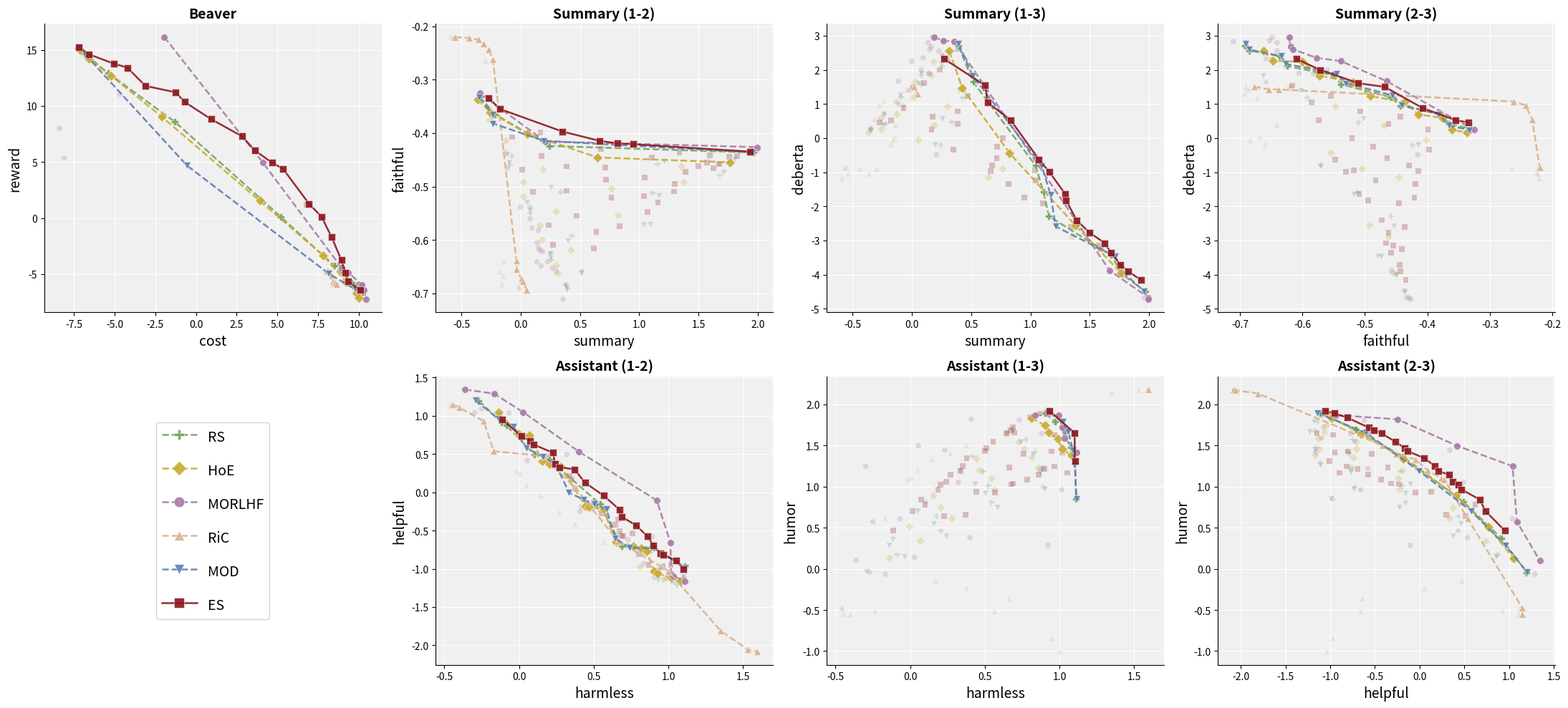

This chart was generated by the following Python code:
import os
import numpy as np
import matplotlib.pyplot as plt

# ============================================================
# Assistant data
# ============================================================
# ES on Assistant — N=40 NSGA-II individuals (ind_000 … ind_039).
asst_es_12 = np.array([
    [  0.6453,  -0.4233], [  0.3370,   0.2132], [  0.8681,  -0.9513], [  0.0732,   0.6737], [  1.1022,  -1.0052],
    [  0.8995,  -0.6913], [  0.5106,  -0.1643], [  0.6889,  -0.5682], [  0.2710,   0.3282], [  0.6756,  -0.2289],
    [  0.3781,   0.0525], [  1.0528,  -0.8959], [  0.9331,  -1.0543], [  0.7818,  -0.4293], [  0.0151,   0.7350],
    [  0.5659,  -0.0434], [  0.8029,  -0.8093], [  0.2278,   0.5173], [  0.3717,   0.2997], [  1.1008,  -1.1474],
    [  0.9666,  -0.8132], [ -0.1136,   0.9517], [  0.6727,  -0.5084], [  0.6893,  -0.3213], [  0.2017,   0.4337],
    [  0.4416,   0.1273], [  0.8592,  -0.5737], [  0.3522,   0.1675], [  0.5550,  -0.2714], [  0.9636,  -0.9656],
    [  0.7587,  -0.5345], [  0.5006,  -0.1349], [  0.9270,  -1.0195], [  1.0164,  -0.9482], [  0.6624,  -0.3544],
    [  0.0996,   0.6226], [  0.9480,  -0.8004], [  0.2414,   0.3713], [  0.6961,  -0.5724], [  0.1856,   0.4683],
])

asst_es_23 = np.array([
    [ -0.4233,   1.6471], [  0.2132,   1.1895], [ -0.9513,   1.8911], [  0.6737,   0.8426], [ -1.0052,   1.3127],
    [ -0.6913,   1.2137], [ -0.1643,   1.4669], [ -0.5682,   1.7177], [  0.3282,   1.1442], [ -0.2289,   1.0293],
    [  0.0525,   1.3462], [ -0.8959,   1.1668], [ -1.0543,   1.9207], [ -0.4293,   1.0876], [  0.7350,   0.7051],
    [ -0.0434,   0.9277], [ -0.8093,   1.8397], [  0.5173,   0.6402], [  0.2997,   0.6600], [ -1.1474,   1.6518],
    [ -0.8132,   1.2461], [  0.9517,   0.4657], [ -0.5084,   1.6861], [ -0.3213,   1.0370], [  0.4337,   1.0239],
    [  0.1273,   0.9386], [ -0.5737,   1.1430], [  0.1675,   1.2530], [ -0.2714,   1.5466], [ -0.9656,   1.6290],
    [ -0.5345,   1.3997], [ -0.1349,   1.4331], [ -1.0195,   1.8809], [ -0.9482,   1.4178], [ -0.3544,   1.2318],
    [  0.6226,   0.7821], [ -0.8004,   1.4290], [  0.3713,   1.0618], [ -0.5724,   1.6552], [  0.4683,   0.9658],
])

asst_es_13 = np.array([
    [  0.6453,   1.6471], [  0.3370,   1.1895], [  0.8681,   1.8911], [  0.0732,   0.8426], [  1.1022,   1.3127],
    [  0.8995,   1.2137], [  0.5106,   1.4669], [  0.6889,   1.7177], [  0.2710,   1.1442], [  0.6756,   1.0293],
    [  0.3781,   1.3462], [  1.0528,   1.1668], [  0.9331,   1.9207], [  0.7818,   1.0876], [  0.0151,   0.7051],
    [  0.5659,   0.9277], [  0.8029,   1.8397], [  0.2278,   0.6402], [  0.3717,   0.6600], [  1.1008,   1.6518],
    [  0.9666,   1.2461], [ -0.1136,   0.4657], [  0.6727,   1.6861], [  0.6893,   1.0370], [  0.2017,   1.0239],
    [  0.4416,   0.9386], [  0.8592,   1.1430], [  0.3522,   1.2530], [  0.5550,   1.5466], [  0.9636,   1.6290],
    [  0.7587,   1.3997], [  0.5006,   1.4331], [  0.9270,   1.8809], [  1.0164,   1.4178], [  0.6624,   1.2318],
    [  0.0996,   0.7821], [  0.9480,   1.4290], [  0.2414,   1.0618], [  0.6961,   1.6552], [  0.1856,   0.9658],
])
asst_rs_12 = np.array([
    [  0.9052, -1.1137], [  0.6883, -0.7087], [  0.4135, -0.1903], [  0.1048,  0.4914], [ -0.1154,  0.9125],
    [ -0.2699,  1.1970], [  0.9698, -1.1419], [  0.7765, -0.7512], [  0.4896, -0.2160], [  0.1753,  0.4353],
    [ -0.0858,  0.8728], [  1.0359, -1.1739], [  0.8353, -0.8072], [  0.5226, -0.1937], [  0.2043,  0.4297],
    [  1.0749, -1.1593], [  0.8715, -0.7501], [  0.5425, -0.1542], [  1.1035, -1.1108], [  0.8885, -0.7185],
    [  1.1109, -0.9689],
])
asst_rs_23 = np.array([
    [ -1.1137,  1.8926], [ -0.7087,  1.6944], [ -0.1903,  1.3675], [  0.4914,  0.8144], [  0.9125,  0.3730],
    [  1.1970, -0.0431], [ -1.1419,  1.7894], [ -0.7512,  1.5731], [ -0.2160,  1.1860], [  0.4353,  0.6411],
    [  0.8728,  0.1736], [ -1.1739,  1.6769], [ -0.8072,  1.4256], [ -0.1937,  1.0095], [  0.4297,  0.4622],
    [ -1.1593,  1.4754], [ -0.7501,  1.2222], [ -0.1542,  0.8083], [ -1.1108,  1.2955], [ -0.7185,  0.9973],
    [ -0.9689,  0.8478],
])
asst_rs_13 = np.array([
    [  0.9052,  1.8926], [  0.6883,  1.6944], [  0.4135,  1.3675], [  0.1048,  0.8144], [ -0.1154,  0.3730],
    [ -0.2699, -0.0431], [  0.9698,  1.7894], [  0.7765,  1.5731], [  0.4896,  1.1860], [  0.1753,  0.6411],
    [ -0.0858,  0.1736], [  1.0359,  1.6769], [  0.8353,  1.4256], [  0.5226,  1.0095], [  0.2043,  0.4622],
    [  1.0749,  1.4754], [  0.8715,  1.2222], [  0.5425,  0.8083], [  1.1035,  1.2955], [  0.8885,  0.9973],
    [  1.1109,  0.8478],
])
asst_hoe_12 = np.array([
    [  0.8099, -0.9803], [  0.6474, -0.6529], [  0.4443, -0.1807], [  0.1565,  0.4093], [ -0.0047,  0.7685],
    [ -0.1375,  1.0489], [  0.9031, -1.0366], [  0.7285, -0.7040], [  0.4681, -0.1874], [  0.2057,  0.3761],
    [  0.0693,  0.7412], [  0.9289, -1.0618], [  0.7649, -0.7028], [  0.5460, -0.2341], [  0.2790,  0.3365],
    [  0.9872, -1.1295], [  0.8155, -0.7365], [  0.5667, -0.2208], [  1.0197, -1.1184], [  0.8576, -0.7672],
    [  1.0794, -1.1664],
])
asst_hoe_23 = np.array([
    [ -0.9803,  1.8336], [ -0.6529,  1.6427], [ -0.1807,  1.3378], [  0.4093,  0.8903], [  0.7685,  0.5089],
    [  1.0489,  0.1312], [ -1.0366,  1.7454], [ -0.7040,  1.5409], [ -0.1874,  1.1943], [  0.3761,  0.7431],
    [  0.7412,  0.3361], [ -1.0618,  1.6610], [ -0.7028,  1.4572], [ -0.2341,  1.0964], [  0.3365,  0.6127],
    [ -1.1295,  1.5805], [ -0.7365,  1.3496], [ -0.2208,  0.9601], [ -1.1184,  1.4564], [ -0.7672,  1.2256],
    [ -1.1664,  1.3790],
])
asst_hoe_13 = np.array([
    [  0.8099,  1.8336], [  0.6474,  1.6427], [  0.4443,  1.3378], [  0.1565,  0.8903], [ -0.0047,  0.5089],
    [ -0.1375,  0.1312], [  0.9031,  1.7454], [  0.7285,  1.5409], [  0.4681,  1.1943], [  0.2057,  0.7431],
    [  0.0693,  0.3361], [  0.9289,  1.6610], [  0.7649,  1.4572], [  0.5460,  1.0964], [  0.2790,  0.6127],
    [  0.9872,  1.5805], [  0.8155,  1.3496], [  0.5667,  0.9601], [  1.0197,  1.4564], [  0.8576,  1.2256],
    [  1.0794,  1.3790],
])
asst_morl_12 = np.array([
    [  0.8348, -0.9329], [  0.4085, -0.2494], [  0.0552,  0.4179], [ -0.2975,  1.0396], [ -0.2500,  1.0892],
    [ -0.3621,  1.3443], [  0.9950, -1.0957], [  0.7313, -0.6186], [  0.2314,  0.3388], [ -0.0673,  1.0356],
    [ -0.1673,  1.2895], [  1.0189, -1.0732], [  0.8815, -0.7728], [  0.3214,  0.4914], [  0.0284,  1.0476],
    [  1.0349, -1.0961], [  0.8906, -0.5773], [  0.3999,  0.5335], [  1.1122, -1.1601], [  0.9221, -0.1048],
    [  1.0142, -0.6596],
])
asst_morl_23 = np.array([
    [ -0.9329,  1.8701], [ -0.2494,  1.8191], [  0.4179,  1.4971], [  1.0396,  1.2494], [  1.0892,  0.5716],
    [  1.3443,  0.1011], [ -1.0957,  1.8648], [ -0.6186,  1.8092], [  0.3388,  1.4428], [  1.0356,  0.6091],
    [  1.2895, -0.0656], [ -1.0732,  1.7237], [ -0.7728,  1.6454], [  0.4914,  1.0513], [  1.0476,  0.1437],
    [ -1.0961,  1.5912], [ -0.5773,  1.2228], [  0.5335,  0.3792], [ -1.1601,  1.4175], [ -0.1048,  0.2865],
    [ -0.6596,  0.9607],
])
asst_morl_13 = np.array([
    [  0.8348,  1.8701], [  0.4085,  1.8191], [  0.0552,  1.4971], [ -0.2975,  1.2494], [ -0.2500,  0.5716],
    [ -0.3621,  0.1011], [  0.9950,  1.8648], [  0.7313,  1.8092], [  0.2314,  1.4428], [ -0.0673,  0.6091],
    [ -0.1673, -0.0656], [  1.0189,  1.7237], [  0.8815,  1.6454], [  0.3214,  1.0513], [  0.0284,  0.1437],
    [  1.0349,  1.5912], [  0.8906,  1.2228], [  0.3999,  0.3792], [  1.1122,  1.4175], [  0.9221,  0.2865],
    [  1.0142,  0.9607],
])
asst_ric_12 = np.array([
    [  0.0518,  0.0885], [  0.3756, -0.4174], [ -0.0156,  0.2762], [ -0.1686,  0.5361], [ -0.4001,  1.1085],
    [ -0.4564,  1.1215], [  0.2691, -0.2622], [  0.1457, -0.0456], [  0.0077,  0.2431], [ -0.4439,  1.1510],
    [ -0.4566,  1.1464], [  1.3497, -1.8111], [  1.5324, -2.0562], [  0.1675,  0.4750], [ -0.2356,  0.9288],
    [  1.5957, -2.0846], [  0.6632, -0.6373], [  0.3788,  0.0517], [  0.9479, -0.9688], [  1.0020, -1.0354],
    [  0.5655, -0.6546],
])
asst_ric_23 = np.array([
    [  0.0885,  1.1989], [ -0.4174,  1.5018], [  0.2762,  1.0875], [  0.5361,  0.6133], [  1.1085, -0.5558],
    [  1.1215, -0.4866], [ -0.2622,  1.4023], [ -0.0456,  1.3306], [  0.2431,  1.1041], [  1.1510, -0.5502],
    [  1.1464, -0.4703], [ -1.8111,  2.1331], [ -2.0562,  2.1717], [  0.4750, -0.1489], [  0.9288, -0.5137],
    [ -2.0846,  2.1817], [ -0.6373, -0.3643], [  0.0517, -0.2361], [ -0.9688, -0.8464], [ -1.0354, -1.0083],
    [ -0.6546, -0.5203],
])
asst_ric_13 = np.array([
    [  0.0518,  1.1989], [  0.3756,  1.5018], [ -0.0156,  1.0875], [ -0.1686,  0.6133], [ -0.4001, -0.5558],
    [ -0.4564, -0.4866], [  0.2691,  1.4023], [  0.1457,  1.3306], [  0.0077,  1.1041], [ -0.4439, -0.5502],
    [ -0.4566, -0.4703], [  1.3497,  2.1331], [  1.5324,  2.1717], [  0.1675, -0.1489], [ -0.2356, -0.5137],
    [  1.5957,  2.1817], [  0.6632, -0.3643], [  0.3788, -0.2361], [  0.9479, -0.8464], [  1.0020, -1.0083],
    [  0.5655, -0.5203],
])

# MOD on Assistant — pairwise projections of asst_mod (21 prefs).
# Source: results/mod/mod_assistant_2505/eval_data_pref*.csv  (run 2505).
asst_mod_12 = np.array([
    [  0.9326, -1.1474], [  0.6459, -0.6027], [  0.3351, -0.0032], [  0.0523,  0.5791], [ -0.1391,  0.9612],
    [ -0.2896,  1.2009], [  1.0214, -1.1779], [  0.7416, -0.7261], [  0.4356, -0.1004], [  0.1600,  0.4635],
    [ -0.0351,  0.8582], [  1.0585, -1.2246], [  0.8244, -0.7840], [  0.5052, -0.1550], [  0.2425,  0.3761],
    [  1.0888, -1.1664], [  0.8717, -0.7640], [  0.5857, -0.2223], [  1.1019, -1.1049], [  0.9031, -0.7340],
    [  1.1132, -0.9876],
])
asst_mod_13 = np.array([
    [  0.9326,  1.8978], [  0.6459,  1.6555], [  0.3351,  1.1888], [  0.0523,  0.7006], [ -0.1391,  0.2837],
    [ -0.2896, -0.0371], [  1.0214,  1.7886], [  0.7416,  1.5415], [  0.4356,  1.0280], [  0.1600,  0.5468],
    [ -0.0351,  0.1445], [  1.0585,  1.6652], [  0.8244,  1.3861], [  0.5052,  0.9177], [  0.2425,  0.3963],
    [  1.0888,  1.4444], [  0.8717,  1.1714], [  0.5857,  0.7458], [  1.1019,  1.2597], [  0.9031,  0.9687],
    [  1.1132,  0.8508],
])
asst_mod_23 = np.array([
    [ -1.1474,  1.8978], [ -0.6027,  1.6555], [ -0.0032,  1.1888], [  0.5791,  0.7006], [  0.9612,  0.2837],
    [  1.2009, -0.0371], [ -1.1779,  1.7886], [ -0.7261,  1.5415], [ -0.1004,  1.0280], [  0.4635,  0.5468],
    [  0.8582,  0.1445], [ -1.2246,  1.6652], [ -0.7840,  1.3861], [ -0.1550,  0.9177], [  0.3761,  0.3963],
    [ -1.1664,  1.4444], [ -0.7640,  1.1714], [ -0.2223,  0.7458], [ -1.1049,  1.2597], [ -0.7340,  0.9687],
    [ -0.9876,  0.8508],
])

# ============================================================
# Summary data
# ============================================================
# ES on Summary — N=40 NSGA-II individuals (ind_000 … ind_039).
summ_es_12 = np.array([
    [  0.9467,  -0.4207], [  0.1668,  -0.3990], [  1.5972,  -0.4413], [  0.4698,  -0.5548], [  1.0386,  -0.5175],
    [ -0.1752,  -0.3548], [  1.3892,  -0.4727], [  1.8255,  -0.4431], [  0.1018,  -0.5103], [  0.3512,  -0.3969],
    [  0.7647,  -0.5205], [  0.6655,  -0.4145], [  0.2709,  -0.6094], [  1.2946,  -0.5091], [ -0.0695,  -0.4075],
    [  1.5711,  -0.4548], [  1.9350,  -0.4346], [ -0.2693,  -0.3343], [  1.0715,  -0.5473], [  1.6770,  -0.4579],
    [  0.0121,  -0.4681], [  0.6382,  -0.5849], [  0.2372,  -0.5720], [  0.7173,  -0.4867], [  0.3881,  -0.5078],
    [  1.5000,  -0.4620], [  1.3002,  -0.4952], [  0.8332,  -0.5739], [  0.8134,  -0.4189], [  0.6184,  -0.6161],
    [  1.7590,  -0.4445], [  0.7154,  -0.4645], [  1.1038,  -0.4459], [  0.3881,  -0.4622], [  1.1571,  -0.5302],
    [  1.0445,  -0.4827], [  0.1758,  -0.4428], [  0.6753,  -0.4292], [  1.6269,  -0.4660], [  1.3382,  -0.4360],
])
summ_es_23 = np.array([
    [ -0.4207,  -1.7359], [ -0.3990,   0.2476], [ -0.4413,  -3.2463], [ -0.5548,   1.2329], [ -0.5175,  -0.9514],
    [ -0.3548,   0.5266], [ -0.4727,  -2.4047], [ -0.4431,  -3.9107], [ -0.5103,   1.6097], [ -0.3969,  -0.3431],
    [ -0.5205,   0.0059], [ -0.4145,  -0.9701], [ -0.6094,   2.3243], [ -0.5091,  -1.6436], [ -0.4075,   0.8812],
    [ -0.4548,  -3.1519], [ -0.4346,  -4.1622], [ -0.3343,   0.4558], [ -0.5473,  -0.6261], [ -0.4579,  -3.3545],
    [ -0.4681,   1.5007], [ -0.5849,   1.0470], [ -0.5720,   2.0021], [ -0.4867,  -0.2603], [ -0.5078,   0.7866],
    [ -0.4620,  -2.7783], [ -0.4952,  -1.8225], [ -0.5739,   0.5277], [ -0.4189,  -1.3469], [ -0.6161,   1.5428],
    [ -0.4445,  -3.7172], [ -0.4645,  -0.5814], [ -0.4459,  -1.9098], [ -0.4622,   0.4213], [ -0.5302,  -0.9846],
    [ -0.4827,  -1.2346], [ -0.4428,   0.6285], [ -0.4292,  -0.8060], [ -0.4660,  -3.0763], [ -0.4360,  -2.6101],
])
summ_es_13 = np.array([
    [  0.9467,  -1.7359], [  0.1668,   0.2476], [  1.5972,  -3.2463], [  0.4698,   1.2329], [  1.0386,  -0.9514],
    [ -0.1752,   0.5266], [  1.3892,  -2.4047], [  1.8255,  -3.9107], [  0.1018,   1.6097], [  0.3512,  -0.3431],
    [  0.7647,   0.0059], [  0.6655,  -0.9701], [  0.2709,   2.3243], [  1.2946,  -1.6436], [ -0.0695,   0.8812],
    [  1.5711,  -3.1519], [  1.9350,  -4.1622], [ -0.2693,   0.4558], [  1.0715,  -0.6261], [  1.6770,  -3.3545],
    [  0.0121,   1.5007], [  0.6382,   1.0470], [  0.2372,   2.0021], [  0.7173,  -0.2603], [  0.3881,   0.7866],
    [  1.5000,  -2.7783], [  1.3002,  -1.8225], [  0.8332,   0.5277], [  0.8134,  -1.3469], [  0.6184,   1.5428],
    [  1.7590,  -3.7172], [  0.7154,  -0.5814], [  1.1038,  -1.9098], [  0.3881,   0.4213], [  1.1571,  -0.9846],
    [  1.0445,  -1.2346], [  0.1758,   0.6285], [  0.6753,  -0.8060], [  1.6269,  -3.0763], [  1.3382,  -2.6101],
])
summ_rs_12 = np.array([
    [  0.3942, -0.6920], [  0.2620, -0.6373], [  0.0798, -0.5502], [ -0.0911, -0.4588], [ -0.2318, -0.3795],
    [ -0.3454, -0.3313], [  0.3819, -0.6848], [  0.2548, -0.6244], [  0.0783, -0.5385], [ -0.0726, -0.4431],
    [ -0.2173, -0.3647], [  0.5171, -0.6580], [  0.4297, -0.5921], [  0.3380, -0.5102], [  0.2435, -0.4240],
    [  1.0421, -0.5698], [  1.1097, -0.5120], [  1.1551, -0.4584], [  1.6797, -0.4791], [  1.7715, -0.4506],
    [  1.9656, -0.4362],
])
summ_rs_23 = np.array([
    [ -0.6920,  2.7010], [ -0.6373,  2.4080], [ -0.5502,  1.8446], [ -0.4588,  1.2033], [ -0.3795,  0.7021],
    [ -0.3313,  0.2715], [ -0.6848,  2.5674], [ -0.6244,  2.1080], [ -0.5385,  1.5801], [ -0.4431,  0.9497],
    [ -0.3647,  0.4272], [ -0.6580,  1.6462], [ -0.5921,  1.1805], [ -0.5102,  0.4661], [ -0.4240, -0.2137],
    [ -0.5698, -0.8005], [ -0.5120, -1.5813], [ -0.4584, -2.2879], [ -0.4791, -3.4307], [ -0.4506, -3.9923],
    [ -0.4362, -4.4838],
])
summ_rs_13 = np.array([
    [  0.3942,  2.7010], [  0.2620,  2.4080], [  0.0798,  1.8446], [ -0.0911,  1.2033], [ -0.2318,  0.7021],
    [ -0.3454,  0.2715], [  0.3819,  2.5674], [  0.2548,  2.1080], [  0.0783,  1.5801], [ -0.0726,  0.9497],
    [ -0.2173,  0.4272], [  0.5171,  1.6462], [  0.4297,  1.1805], [  0.3380,  0.4661], [  0.2435, -0.2137],
    [  1.0421, -0.8005], [  1.1097, -1.5813], [  1.1551, -2.2879], [  1.6797, -3.4307], [  1.7715, -3.9923],
    [  1.9656, -4.4838],
])
summ_hoe_12 = np.array([
    [  0.3160, -0.6626], [  0.1847, -0.6004], [  0.0249, -0.5194], [ -0.1293, -0.4365], [ -0.2600, -0.3757],
    [ -0.3638, -0.3365], [  0.3035, -0.6476], [  0.1665, -0.5729], [  0.0240, -0.4916], [ -0.1246, -0.4148],
    [ -0.2556, -0.3611], [  0.4242, -0.6192], [  0.3023, -0.5468], [  0.1908, -0.4688], [  0.0569, -0.4011],
    [  0.8233, -0.5542], [  0.7664, -0.5040], [  0.6475, -0.4455], [  1.3786, -0.4926], [  1.3561, -0.4622],
    [  1.7627, -0.4546],
])
summ_hoe_23 = np.array([
    [ -0.6626,  2.5578], [ -0.6004,  2.2386], [ -0.5194,  1.6393], [ -0.4365,  1.0594], [ -0.3757,  0.5875],
    [ -0.3365,  0.1611], [ -0.6476,  2.2696], [ -0.5729,  1.8346], [ -0.4916,  1.2307], [ -0.4148,  0.6979],
    [ -0.3611,  0.2515], [ -0.6192,  1.4766], [ -0.5468,  0.9242], [ -0.4688,  0.3661], [ -0.4011, -0.0633],
    [ -0.5542, -0.4378], [ -0.5040, -0.8992], [ -0.4455, -1.1542], [ -0.4926, -2.5560], [ -0.4622, -2.8932],
    [ -0.4546, -3.9489],
])
summ_hoe_13 = np.array([
    [  0.3160,  2.5578], [  0.1847,  2.2386], [  0.0249,  1.6393], [ -0.1293,  1.0594], [ -0.2600,  0.5875],
    [ -0.3638,  0.1611], [  0.3035,  2.2696], [  0.1665,  1.8346], [  0.0240,  1.2307], [ -0.1246,  0.6979],
    [ -0.2556,  0.2515], [  0.4242,  1.4766], [  0.3023,  0.9242], [  0.1908,  0.3661], [  0.0569, -0.0633],
    [  0.8233, -0.4378], [  0.7664, -0.8992], [  0.6475, -1.1542], [  1.3786, -2.5560], [  1.3561, -2.8932],
    [  1.7627, -3.9489],
])
summ_morl_12 = np.array([
    [  0.3580, -0.7107], [  0.1719, -0.6485], [  0.1378, -0.6405], [  0.0000, -0.5381], [ -0.1125, -0.4653],
    [ -0.3450, -0.3255], [  0.1855, -0.6214], [  0.1637, -0.6190], [  0.0952, -0.5775], [  0.0806, -0.5600],
    [  0.2079, -0.4155], [  0.2670, -0.6525], [  0.1508, -0.6148], [  0.1500, -0.5820], [  1.6674, -0.4573],
    [  0.2281, -0.6406], [  0.1415, -0.6051], [  1.9619, -0.4294], [  0.2995, -0.6582], [  1.9942, -0.4330],
    [  1.9950, -0.4262],
])
summ_morl_23 = np.array([
    [ -0.7107,  2.8365], [ -0.6485,  2.9473], [ -0.6405,  2.7986], [ -0.5381,  2.2550], [ -0.4653,  1.6703],
    [ -0.3255,  0.2415], [ -0.6214,  2.9653], [ -0.6190,  2.6799], [ -0.5775,  2.3535], [ -0.5600,  1.9927],
    [ -0.4155, -0.4884], [ -0.6525,  2.8536], [ -0.6148,  2.6019], [ -0.5820,  1.8897], [ -0.4573, -3.8805],
    [ -0.6406,  2.5541], [ -0.6051,  1.9027], [ -0.4294, -4.6825], [ -0.6582,  2.3253], [ -0.4330, -4.6731],
    [ -0.4262, -4.7210],
])
summ_morl_13 = np.array([
    [  0.3580,  2.8365], [  0.1719,  2.9473], [  0.1378,  2.7986], [  0.0000,  2.2550], [ -0.1125,  1.6703],
    [ -0.3450,  0.2415], [  0.1855,  2.9653], [  0.1637,  2.6799], [  0.0952,  2.3535], [  0.0806,  1.9927],
    [  0.2079, -0.4884], [  0.2670,  2.8536], [  0.1508,  2.6019], [  0.1500,  1.8897], [  1.6674, -3.8805],
    [  0.2281,  2.5541], [  0.1415,  1.9027], [  1.9619, -4.6825], [  0.2995,  2.3253], [  1.9942, -4.6731],
    [  1.9950, -4.7210],
])
summ_ric_12 = np.array([
    [ -0.0361, -0.6379], [ -0.0085, -0.6899], [ -0.2337, -0.2622], [ -0.3136, -0.2324], [ -0.5883, -0.2205],
    [ -0.5517, -0.2201], [ -0.0146, -0.6860], [ -0.0338, -0.6546], [ -0.2697, -0.2428], [ -0.5671, -0.2222],
    [ -0.5363, -0.2232], [  0.0215, -0.6770], [  0.0493, -0.6927], [ -0.3573, -0.2249], [ -0.4333, -0.2224],
    [  0.0048, -0.6719], [ -0.1437, -0.6674], [ -0.2952, -0.2652], [ -0.1751, -0.6597], [ -0.1569, -0.6832],
    [ -0.1377, -0.6411],
])
summ_ric_23 = np.array([
    [ -0.6379,  1.4265], [ -0.6899,  1.4712], [ -0.2622,  1.0730], [ -0.2324,  0.5429], [ -0.2205, -1.1844],
    [ -0.2201, -0.8563], [ -0.6860,  1.4135], [ -0.6546,  1.4325], [ -0.2428,  0.9619], [ -0.2222, -0.8713],
    [ -0.2232, -1.0490], [ -0.6770,  1.5098], [ -0.6927,  1.2958], [ -0.2249, -1.0493], [ -0.2224, -0.8971],
    [ -0.6719,  1.1699], [ -0.6674,  0.0371], [ -0.2652, -0.9037], [ -0.6597, -0.1842], [ -0.6832, -0.0622],
    [ -0.6411,  0.3720],
])
summ_ric_13 = np.array([
    [ -0.0361,  1.4265], [ -0.0085,  1.4712], [ -0.2337,  1.0730], [ -0.3136,  0.5429], [ -0.5883, -1.1844],
    [ -0.5517, -0.8563], [ -0.0146,  1.4135], [ -0.0338,  1.4325], [ -0.2697,  0.9619], [ -0.5671, -0.8713],
    [ -0.5363, -1.0490], [  0.0215,  1.5098], [  0.0493,  1.2958], [ -0.3573, -1.0493], [ -0.4333, -0.8971],
    [  0.0048,  1.1699], [ -0.1437,  0.0371], [ -0.2952, -0.9037], [ -0.1751, -0.1842], [ -0.1569, -0.0622],
    [ -0.1377,  0.3720],
])

# MOD on Summary — pairwise projections of summ_mod (21 prefs).
# Source: results/mod/mod_summary_2505/eval_data_pref*.csv  (run 2505).
summ_mod_12 = np.array([
    [  0.3938, -0.6907], [  0.2551, -0.6338], [  0.0818, -0.5452], [ -0.0939, -0.4554], [ -0.2329, -0.3820],
    [ -0.3463, -0.3331], [  0.3815, -0.6850], [  0.2505, -0.6262], [  0.0560, -0.5298], [ -0.1109, -0.4407],
    [ -0.2347, -0.3654], [  0.5132, -0.6623], [  0.4007, -0.6019], [  0.2588, -0.5018], [  0.1973, -0.4144],
    [  1.0947, -0.5711], [  1.1689, -0.5171], [  1.2121, -0.4531], [  1.7143, -0.4733], [  1.8076, -0.4491],
    [  1.9581, -0.4360],
])
summ_mod_13 = np.array([
    [  0.3938,  2.7626], [  0.2551,  2.4041], [  0.0818,  1.8924], [ -0.0939,  1.2530], [ -0.2329,  0.7002],
    [ -0.3463,  0.2389], [  0.3815,  2.5938], [  0.2505,  2.1733], [  0.0560,  1.6033], [ -0.1109,  0.9716],
    [ -0.2347,  0.3702], [  0.5132,  1.8250], [  0.4007,  1.3894], [  0.2588,  0.5659], [  0.1973, -0.1967],
    [  1.0947, -0.8150], [  1.1689, -1.6540], [  1.2121, -2.5880], [  1.7143, -3.4718], [  1.8076, -4.0150],
    [  1.9581, -4.4931],
])
summ_mod_23 = np.array([
    [ -0.6907,  2.7626], [ -0.6338,  2.4041], [ -0.5452,  1.8924], [ -0.4554,  1.2530], [ -0.3820,  0.7002],
    [ -0.3331,  0.2389], [ -0.6850,  2.5938], [ -0.6262,  2.1733], [ -0.5298,  1.6033], [ -0.4407,  0.9716],
    [ -0.3654,  0.3702], [ -0.6623,  1.8250], [ -0.6019,  1.3894], [ -0.5018,  0.5659], [ -0.4144, -0.1967],
    [ -0.5711, -0.8150], [ -0.5171, -1.6540], [ -0.4531, -2.5880], [ -0.4733, -3.4718], [ -0.4491, -4.0150],
    [ -0.4360, -4.4931],
])

# ============================================================
# Beaver data
# ============================================================
bvr_es = np.array([
    [ 4.6623, 4.9412],[-1.2424,11.2077],[ 8.3281,-1.6938],
    [-4.2135,13.4036],[ 0.9213, 8.8181],[ 6.9424, 1.2662],
    [ 2.8194, 7.2929],[10.0871,-6.4336],[-7.1863,15.1960],
    [ 5.3454, 4.3892],[ 7.7083, 0.1215],[ 9.3570,-5.6764],
    [-0.7004,10.3517],[-6.5917,14.6047],[-3.1079,11.7773],
    [ 8.9281,-3.7415],[ 6.7983, 1.1999],[-5.0579,13.7664],
    [ 9.1755,-4.8581],[ 3.6053, 6.0360],
])
bvr_rs = np.array([
    [-7.1930,15.2041],[-7.1879,15.1966],[-6.8505,14.6612],
    [-5.4134,12.9381],[-1.2938, 8.5680],[ 5.2107, 0.1055],
    [ 8.4943,-4.2479],[ 9.5672,-5.7985],[ 9.9322,-5.9731],
    [10.1871,-6.0086],[10.2115,-6.6296],
])
bvr_hoe = np.array([
    [-7.1885,15.1913],[-7.0911,14.9978],[-6.5915,14.1986],
    [-5.2141,12.6767],[-2.0982, 9.0226],[ 3.9133, 1.5367],
    [ 7.8250,-3.3570],[ 9.2185,-5.6796],[ 9.8596,-6.5828],
    [ 9.8658,-6.7351],[ 9.9811,-7.1368],
])
bvr_morl = np.array([
    [-8.3799, 7.9883],[-8.0939, 5.3451],[-4.6696,11.0221],
    [-4.9177,13.6377],[-1.9487,16.1428],[ 4.1160, 4.9249],
    [ 8.9564,-4.4613],[ 9.3564,-4.8653],[10.1809,-5.9394],
    [10.3124,-6.4066],[10.4486,-7.2391],
])
bvr_ric = np.array([
    [ 8.0781, -4.6615],[ 7.9138, -4.8732],[ 8.1615, -4.7454],
    [ 8.3457, -5.1319],[ 8.5642, -5.7924],[ 8.6561, -5.8936],
    [ 8.3893, -6.0338],[ 8.5213, -5.7528],[ 8.6508, -5.8931],
    [ 8.4239, -5.6519],[ 8.4145, -5.6196],
])

# MOD on Beaver — source: results/mod/mod_beaver_2505/eval_data_pref*.csv  (run 2505).
bvr_mod = np.array([
    [-7.1971, 15.2085],[-7.1986, 15.2125],[-7.1996, 15.2141],
    [-7.2133, 15.2162],[-6.7865, 14.5477],[-0.5451,  4.6647],
    [ 8.1625, -4.9677],[ 9.7797, -6.3515],[ 9.9947, -6.4246],
    [10.0272, -6.6098],[10.1380, -6.4922],
])

# ============================================================
# Helpers
# ============================================================
def pareto_mask(pts):
    mask = np.ones(len(pts), dtype=bool)
    for i, p in enumerate(pts):
        for j, q in enumerate(pts):
            if i != j and np.all(q >= p) and np.any(q > p):
                mask[i] = False
                break
    return mask

def pf_sorted(pts):
    pf = pts[pareto_mask(pts)]
    return pf[np.argsort(pf[:, 0])]

def draw_pareto(ax, datasets):
    for name, pts, col, mk, ms in datasets:
        msk = pareto_mask(pts)
        pf  = pf_sorted(pts)
        ls  = '-' if name == 'ES' else '--'
        if (~msk).any():
            ax.scatter(pts[~msk, 0], pts[~msk, 1],
                       c=col, marker=mk, s=(ms * 0.8) ** 2,
                       alpha=0.25, edgecolors='none', zorder=3)
        ax.plot(pf[:, 0], pf[:, 1],
                color=col, marker=mk, linestyle=ls,
                linewidth=1.8, markersize=ms, alpha=0.92,
                label=name, zorder=5,
                markeredgecolor='white', markeredgewidth=0.4)
    ax.set_facecolor('#f0f0f0')
    ax.grid(True, color='white', lw=0.8, zorder=0)
    ax.spines['top'].set_visible(False)
    ax.spines['right'].set_visible(False)
    ax.tick_params(labelsize=10)

# ============================================================
# Method style table
# ============================================================
methods = [
    ('RS',     '#75A563', 'P', 7),
    ('HoE',    '#C8AC35', 'D', 7),
    ('MORLHF', '#AA7DA8', 'o', 7),
    ('RiC',    '#D9B390', '^', 7),
    ('MOD',    '#5E82B2', 'v', 7),
    ('ES',     '#8E1B22', 's', 7),
]

# ============================================================
# Build combined figure  2 rows × 4 cols
# row0: asst-12, asst-13, asst-23, beaver
# row1: summ-12, summ-13, summ-23, legend
# ============================================================
fig, axes = plt.subplots(2, 4, figsize=(22, 10))
fig.patch.set_facecolor('white')

# ---------- row 0, col 0: beaver ----------
ax_bvr = axes[0, 0]
draw_pareto(ax_bvr, [
    ('RS',     bvr_rs,   '#75A563', 'P', 7),
    ('HoE',    bvr_hoe,  '#C8AC35', 'D', 7),
    ('MORLHF', bvr_morl, '#AA7DA8', 'o', 7),
    ('RiC',    bvr_ric,  '#D9B390', '^', 7),
    ('MOD',    bvr_mod,  '#5E82B2', 'v', 7),
    ('ES',     bvr_es,   '#8E1B22', 's', 7),
])
ax_bvr.set_xlabel('cost',   fontsize=14)
ax_bvr.set_ylabel('reward', fontsize=14)
ax_bvr.set_title('Beaver', fontsize=14, fontweight='bold', pad=6)

# ---------- row 0, cols 1-3: summary ----------
summ_panels = [
    ('12', 'summary',  'faithful', summ_rs_12, summ_hoe_12, summ_morl_12, summ_ric_12, summ_mod_12, summ_es_12),
    ('13', 'summary',  'deberta',  summ_rs_13, summ_hoe_13, summ_morl_13, summ_ric_13, summ_mod_13, summ_es_13),
    ('23', 'faithful', 'deberta',  summ_rs_23, summ_hoe_23, summ_morl_23, summ_ric_23, summ_mod_23, summ_es_23),
]
summ_titles = ['Summary (1-2)', 'Summary (1-3)', 'Summary (2-3)']
for i, (_, xl, yl, rs, hoe, morl, ric, mod, es) in enumerate(summ_panels):
    ax = axes[0, i + 1]
    draw_pareto(ax, [
        ('RS',     rs,   '#75A563', 'P', 7),
        ('HoE',    hoe,  '#C8AC35', 'D', 7),
        ('MORLHF', morl, '#AA7DA8', 'o', 7),
        ('RiC',    ric,  '#D9B390', '^', 7),
        ('MOD',    mod,  '#5E82B2', 'v', 7),
        ('ES',     es,   '#8E1B22', 's', 7),
    ])
    ax.set_xlabel(xl, fontsize=14)
    ax.set_ylabel(yl, fontsize=14)
    ax.set_title(summ_titles[i], fontsize=14, fontweight='bold', pad=6)

# ---------- row 1, col 0: legend ----------
ax_leg = axes[1, 0]
handles, labels = axes[0, 0].get_legend_handles_labels()
ax_leg.legend(handles, labels,
              fontsize=14, framealpha=0.9,
              facecolor='white', edgecolor='#cccccc',
              loc='center', ncol=1,
              borderaxespad=0,
              labelspacing=1.2,
              handlelength=2.5,
              handleheight=1.5,
              markerscale=1.5)
ax_leg.axis('off')

# ---------- row 1, cols 1-3: assistant ----------
asst_panels = [
    ('12', 'harmless', 'helpful',  asst_rs_12, asst_hoe_12, asst_morl_12, asst_ric_12, asst_mod_12, asst_es_12),
    ('13', 'harmless', 'humor',    asst_rs_13, asst_hoe_13, asst_morl_13, asst_ric_13, asst_mod_13, asst_es_13),
    ('23', 'helpful',  'humor',    asst_rs_23, asst_hoe_23, asst_morl_23, asst_ric_23, asst_mod_23, asst_es_23),
]
asst_titles = ['Assistant (1-2)', 'Assistant (1-3)', 'Assistant (2-3)']
for i, (_, xl, yl, rs, hoe, morl, ric, mod, es) in enumerate(asst_panels):
    ax = axes[1, i + 1]
    draw_pareto(ax, [
        ('RS',     rs,   '#75A563', 'P', 7),
        ('HoE',    hoe,  '#C8AC35', 'D', 7),
        ('MORLHF', morl, '#AA7DA8', 'o', 7),
        ('RiC',    ric,  '#D9B390', '^', 7),
        ('MOD',    mod,  '#5E82B2', 'v', 7),
        ('ES',     es,   '#8E1B22', 's', 7),
    ])
    ax.set_xlabel(xl, fontsize=14)
    ax.set_ylabel(yl, fontsize=14)
    ax.set_title(asst_titles[i], fontsize=14, fontweight='bold', pad=6)

plt.tight_layout()
os.makedirs('plots', exist_ok=True)
plt.savefig('plots/combined_pareto.png', dpi=150, bbox_inches='tight', facecolor='white', edgecolor='none')
plt.savefig('plots/combined_pareto.svg', format='svg', bbox_inches='tight', facecolor='white', edgecolor='none')
print("Saved: plots/combined_pareto.png and plots/combined_pareto.svg")
